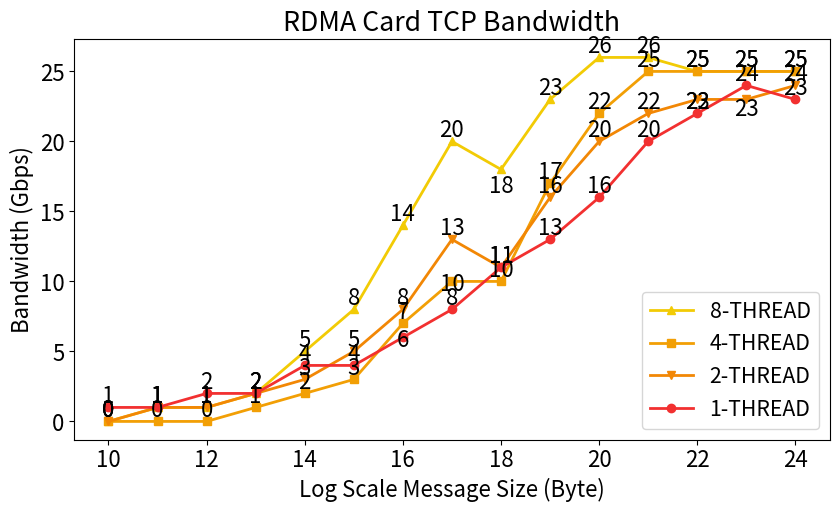

This chart was generated by the following Python code:
import numpy as np
import matplotlib.pyplot as plt
from matplotlib.pyplot import MultipleLocator
Message_Size = [10, 11, 12, 13, 14, 15, 16, 17, 18, 19,20,21,22,23,24]
#math = [ 3.0, 3.0, 3.1, 8.2, 10.9, 13.6, 15.2, 15.5, 15.3, 15.8, ]

SHOW_TEXT_1 = np.round(np.array([89,120,224,289,534,537,748,1009,1329,1577,1951,2444,2793,2960,2925]) * 8 / 1000).astype(int)
SHOW_TEXT_2 = np.round(np.array([49,79,151,205,412,574,992,1618,1434,2031,2472,2751,2919,2887,2940]) * 8 / 1000).astype(int)
SHOW_TEXT_4 = np.round(np.array([8,17,57,84,221,363,819,1287,1216,2128,2710,3182,3168,3088,3122]) * 8 / 1000).astype(int)
SHOW_TEXT_8 = np.round(np.array([48,96,186,299,570,1019,1798,2458,2267,2914,3282,3190,3098,3074,3064]) * 8 / 1000).astype(int)
print("Message_Size\t1 Thread\t2 Thread\t4 Thread\t8 Thread")
for i in range(len(SHOW_TEXT_1)):
    print(f"{i + 10}\t\t{SHOW_TEXT_1[i]}\t\t{SHOW_TEXT_2[i]}\t\t{SHOW_TEXT_4[i]}\t\t{SHOW_TEXT_8[i]}")


RDMA_THREAD_1 = np.round(np.array([89,120,224,289,534,537,748,1009,1329,1577,1951,2444,2793,2960,2925]) * 8 / 1000).astype(int)
RDMA_THREAD_2 = np.round(np.array([49,79,151,205,412,574,992,1618,1434,2031,2472,2751,2919,2887,2940]) * 8 / 1000).astype(int)
RDMA_THREAD_4 = np.round(np.array([8,17,57,84,221,363,819,1287,1216,2128,2710,3182,3168,3088,3122]) * 8 / 1000).astype(int)
RDMA_THREAD_8 = np.round(np.array([48,96,186,299,570,1019,1798,2458,2267,2914,3282,3190,3098,3074,3064]) * 8 / 1000).astype(int)
m1 = min(RDMA_THREAD_1)
m2 = min(RDMA_THREAD_2)
m3 = min(RDMA_THREAD_4)
m4 = min(RDMA_THREAD_8)
M1 = max(RDMA_THREAD_1)
M2 = max(RDMA_THREAD_2)
M3 = max(RDMA_THREAD_4)
M4 = max(RDMA_THREAD_8)
low  = [min(m1,m2,m3,m4)] * int(len(Message_Size))
top  = [min(M1,M2,M3,M4)] * len(RDMA_THREAD_1)





fontSize = 16

h = 4
w = 7.5
scale = 1.3
plt.rcParams['font.size'] = fontSize
plt.rcParams["figure.figsize"] = (w * scale, h *scale)
# plt.yscale("log")

plt.plot(Message_Size, RDMA_THREAD_8, label = "8-THREAD", linewidth = 2, marker = '^', color='#F2CB05')
for a, b in zip(Message_Size, RDMA_THREAD_8):
    if a == 18:
        plt.text(a, b - 2, b, ha="center", va="bottom", fontsize = fontSize)
    else:
        plt.text(a, b, b, ha="center", va="bottom", fontsize = fontSize)

plt.plot(Message_Size, RDMA_THREAD_4, label = "4-THREAD", linewidth = 2, marker = 's', color='#F29F05')
for a, b in zip(Message_Size, RDMA_THREAD_4):
    if a == 17:
        plt.text(a, b - 1, b, ha="center", va="bottom", fontsize = fontSize)
    else:
        plt.text(a, b, b, ha="center", va="bottom", fontsize = fontSize)

plt.plot(Message_Size, RDMA_THREAD_2, label = "2-THREAD", linewidth = 2, marker = 'v', color='#F28705')
for a, b in zip(Message_Size, RDMA_THREAD_2):
    if a == 22:
        plt.text(a, b - 1, b, ha="center", va="bottom", fontsize = fontSize)
    elif a == 23:
        plt.text(a, b - 1.5, b, ha="center", va="bottom", fontsize = fontSize)
    else:
        plt.text(a, b, b, ha="center", va="bottom", fontsize = fontSize)

plt.plot(Message_Size, RDMA_THREAD_1, label = "1-THREAD", linewidth = 2, marker = 'o', color='#F23030')
for a, b in zip(Message_Size, RDMA_THREAD_1):
    if a == 16:
        plt.text(a, b - 1, b, ha="center", va="bottom", fontsize = fontSize)
    else:
        plt.text(a, b, b, ha="center", va="bottom", fontsize = fontSize)


plt.plot(Message_Size, top, linewidth = 0)
plt.plot(Message_Size, low, linewidth = 0)

plt.xlabel("Log Scale Message Size (Byte)", fontsize=fontSize,)
plt.ylabel("Bandwidth (Gbps)", fontsize=fontSize,)

plt.xticks(fontsize=fontSize,)
plt.yticks(fontsize=fontSize,)


plt.legend(fontsize = 15.3, loc="lower right")
plt.title("RDMA Card TCP Bandwidth")
plt.show()
# plt.savefig("line_cpu.pdf", dpi = 200)#, bbox_inches="tight")
